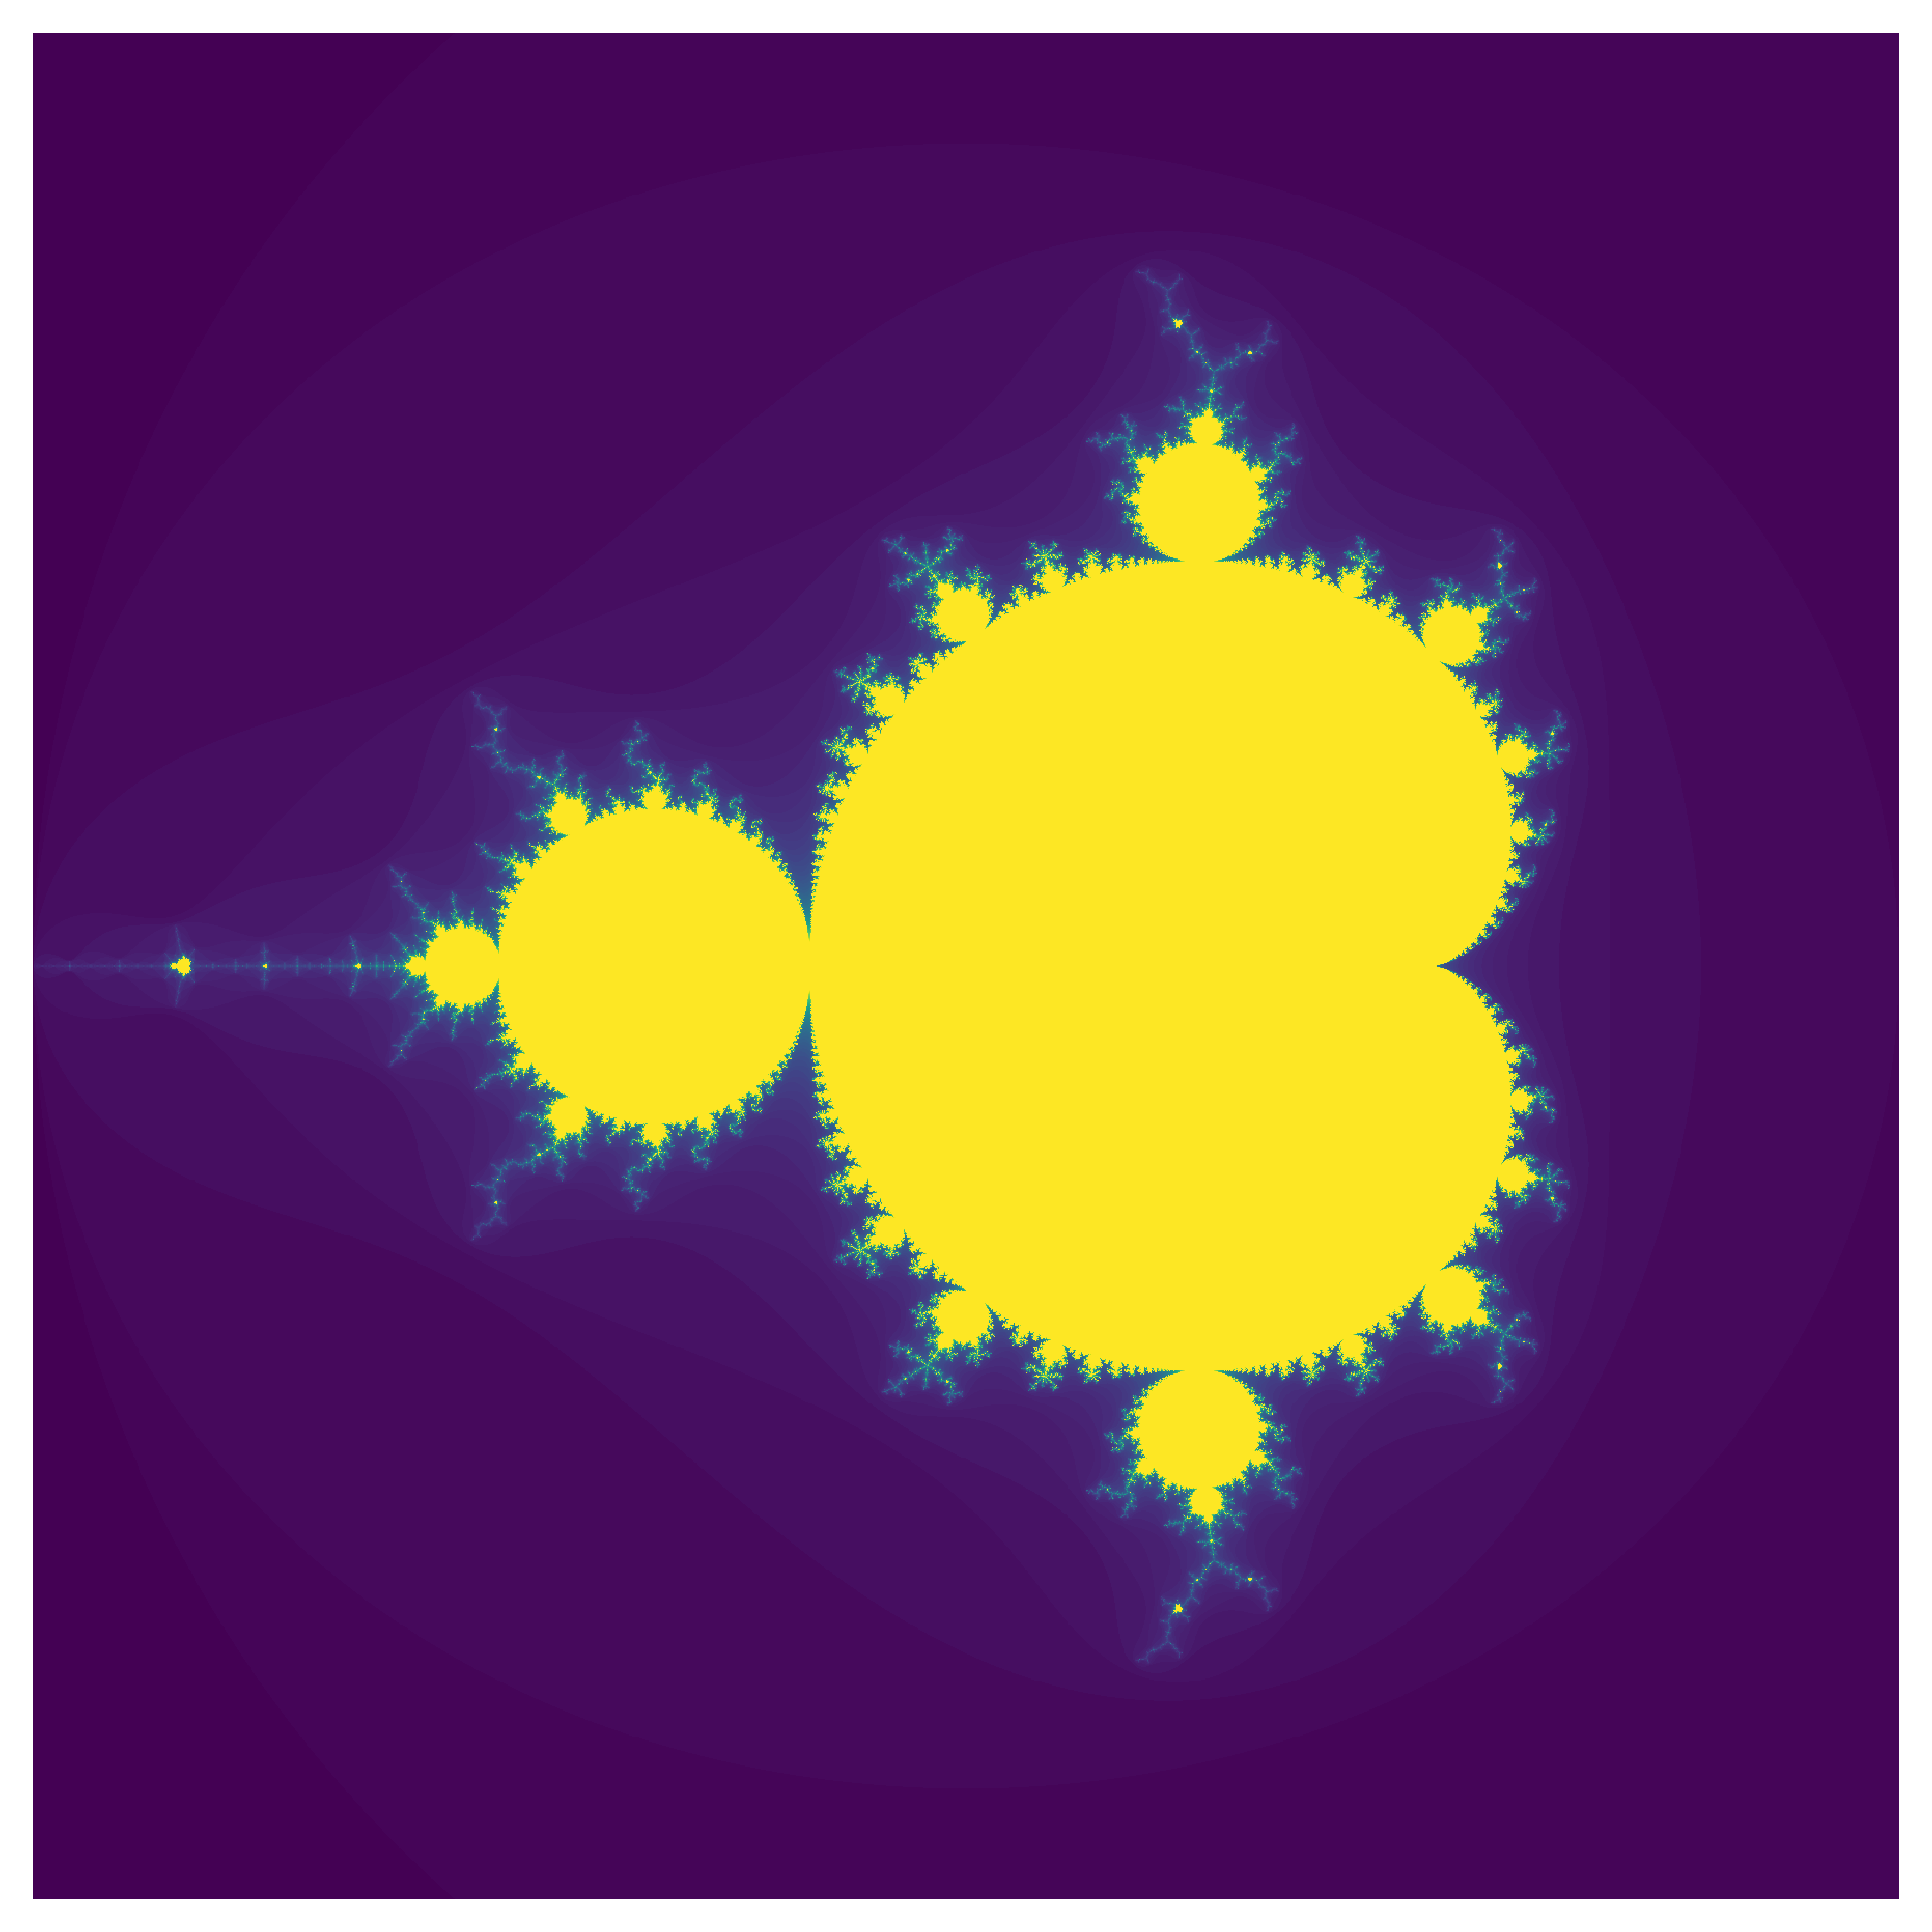

This figure's Python source:
import numpy as np
import matplotlib.pyplot as plt

def mandelbrot(xmin, xmax, ymin, ymax, width, height, maxtier):
    xs = np.linspace(xmin, xmax, width)
    ys = np.linspace(ymin, ymax, height)
    fractal = np.empty((width, height))

    for i, x in enumerate(xs):
        for j, y in enumerate(ys):
            c = x + 1j * y
            z = 0
            for k in range(maxiter):
                z = z * z + c
                if abs(z) > 2:
                    break
            fractal[i, j] = k
    return fractal
                
# Parameters
xmin, xmax = -2.0, 1.0
ymin, ymax = -1.5, 1.5
width, height = 1800, 1800
maxiter = 80

data = mandelbrot(xmin, xmax, ymin, ymax, width, height, maxiter)

plt.figure(figsize=(6, 6),  dpi=1000)
plt.imshow(data.T, extent=[xmin, xmax, ymin, ymax])
plt.axis('off')
plt.tight_layout()
plt.show()
